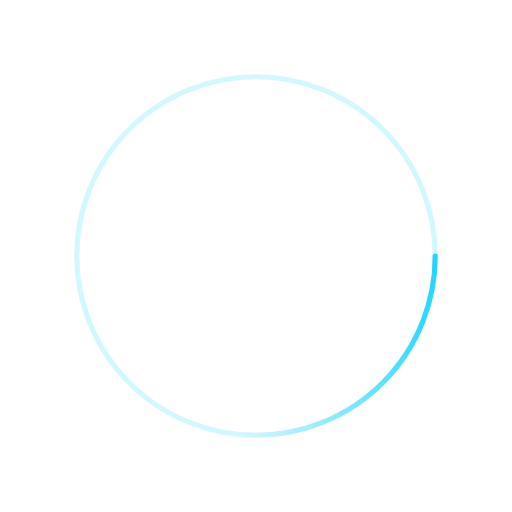
t = 0.00 s
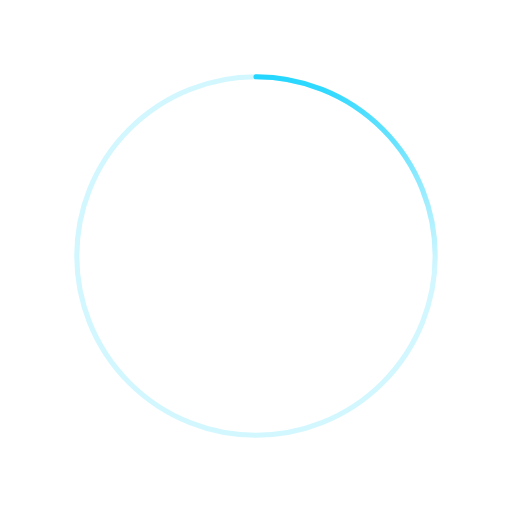
t = 0.58 s
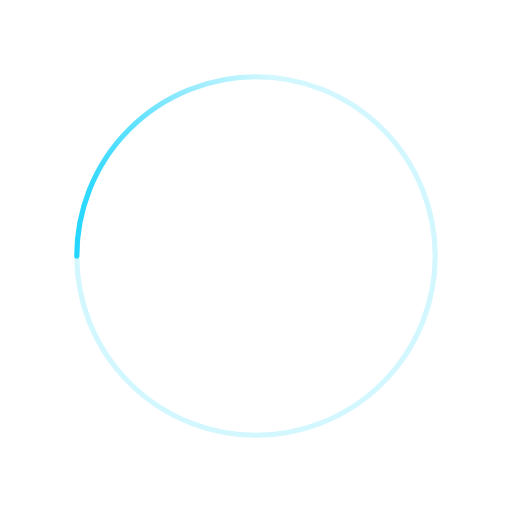
t = 1.15 s
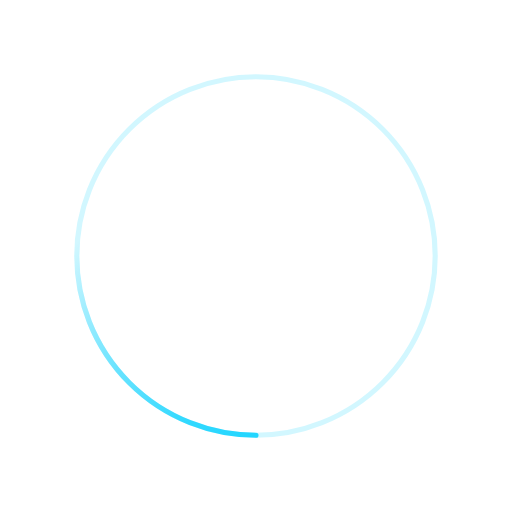
t = 1.73 s

The animated SVG that drew these frames (rendered in a browser with its animation timeline set to each time). Animation: 1 SMIL element (animateTransform=1); one cycle of 2.30 s, repeats indefinitely.

<svg xmlns='http://www.w3.org/2000/svg' viewBox='0 0 200 200'><radialGradient id='a11' cx='.66' fx='.66' cy='.3125' fy='.3125' gradientTransform='scale(1.5)'><stop offset='0' stop-color='#20D5FF'></stop><stop offset='.3' stop-color='#20D5FF' stop-opacity='.9'></stop><stop offset='.6' stop-color='#20D5FF' stop-opacity='.6'></stop><stop offset='.8' stop-color='#20D5FF' stop-opacity='.3'></stop><stop offset='1' stop-color='#20D5FF' stop-opacity='0'></stop></radialGradient><circle transform-origin='center' fill='none' stroke='url(#a11)' stroke-width='2' stroke-linecap='round' stroke-dasharray='200 1000' stroke-dashoffset='0' cx='100' cy='100' r='70'><animateTransform type='rotate' attributeName='transform' calcMode='spline' dur='2.3' values='360;0' keyTimes='0;1' keySplines='0 0 1 1' repeatCount='indefinite'></animateTransform></circle><circle transform-origin='center' fill='none' opacity='.2' stroke='#20D5FF' stroke-width='2' stroke-linecap='round' cx='100' cy='100' r='70'></circle></svg>
